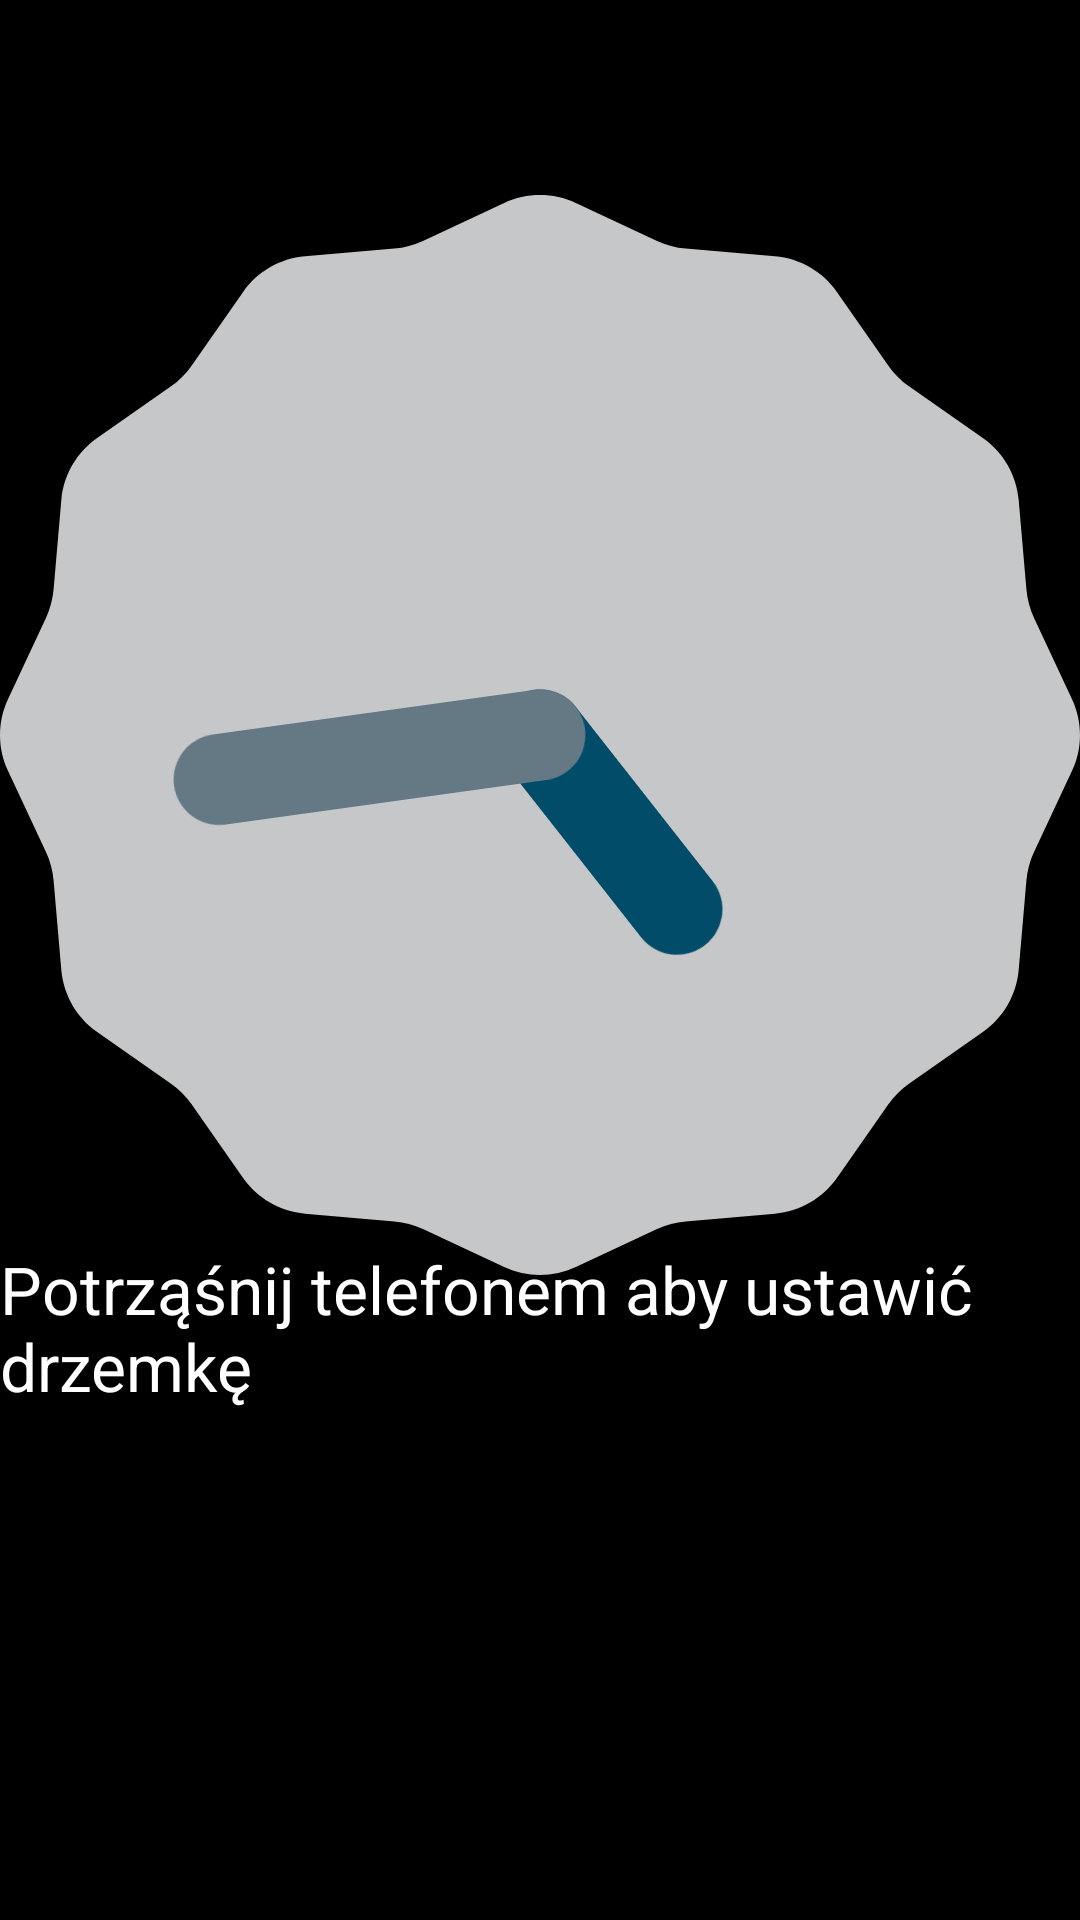

Android layout source for this screen:
<!-- AndroidManifest.xml: application theme AppTheme -->
<!-- res/layout/wake_up.xml -->
<RelativeLayout xmlns:android="http://schemas.android.com/apk/res/android"
    xmlns:tools="http://schemas.android.com/tools"
    android:layout_width="match_parent"
    android:layout_height="match_parent"
    tools:context="${packageName}.${activityClass}" >

    <AnalogClock
        android:id="@+id/analogClock1"
        android:layout_width="wrap_content"
        android:layout_height="wrap_content"
        android:layout_alignParentTop="true"
        android:layout_centerHorizontal="true"
        android:layout_marginTop="65dp" />

    <TextView
        android:id="@+id/textView1"
        android:layout_width="wrap_content"
        android:layout_height="wrap_content"
        android:layout_alignParentBottom="true"
        android:layout_alignParentLeft="true"
        android:layout_marginBottom="170dp"
        android:text="@string/wake_up_text"
        android:textAppearance="?android:attr/textAppearanceLarge" />

</RelativeLayout>
<!-- resources referenced by this layout -->
<resources>
  <string name="wake_up_text">Potrząśnij telefonem aby ustawić drzemkę</string>
  <style name="AppTheme" parent="AppBaseTheme">
          
      </style>
  <style name="AppBaseTheme" parent="android:Theme.Black">
          
      </style>
</resources>
